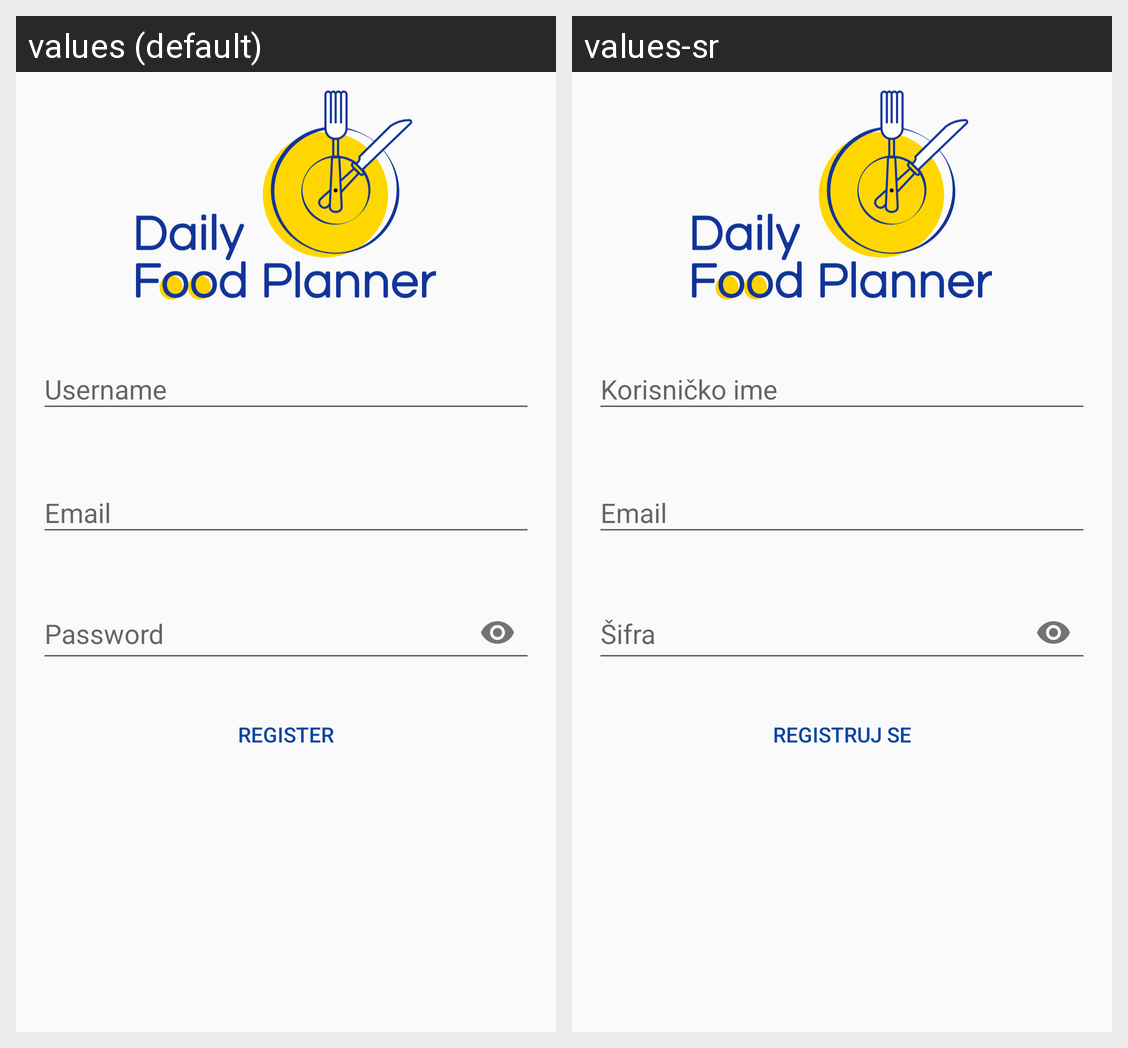

This grid shows one Android layout under two languages. Give, for every string resource on the screen, its name, the default text and each shown locale's text.
Android screen res/layout/activity_register.xml rendered under 2 locales, left to right: values (default), values-sr. Device: Nexus 5 (rendered at 1080×1920; each locale shown at half size, 540×960, under a caption strip naming it); theme AppTheme.
Strings drawn on this screen, with the default value and each locale's value (text and hints the layout hard-codes, and strings that could not be matched under every locale, appear in the picture but are not listed):

username_hint
  values: Username
  values-sr: Korisničko ime

email_hint
  values: Email
  values-sr: Email

password_hint
  values: Password
  values-sr: Šifra

register
  values: Register
  values-sr: Registruj se
